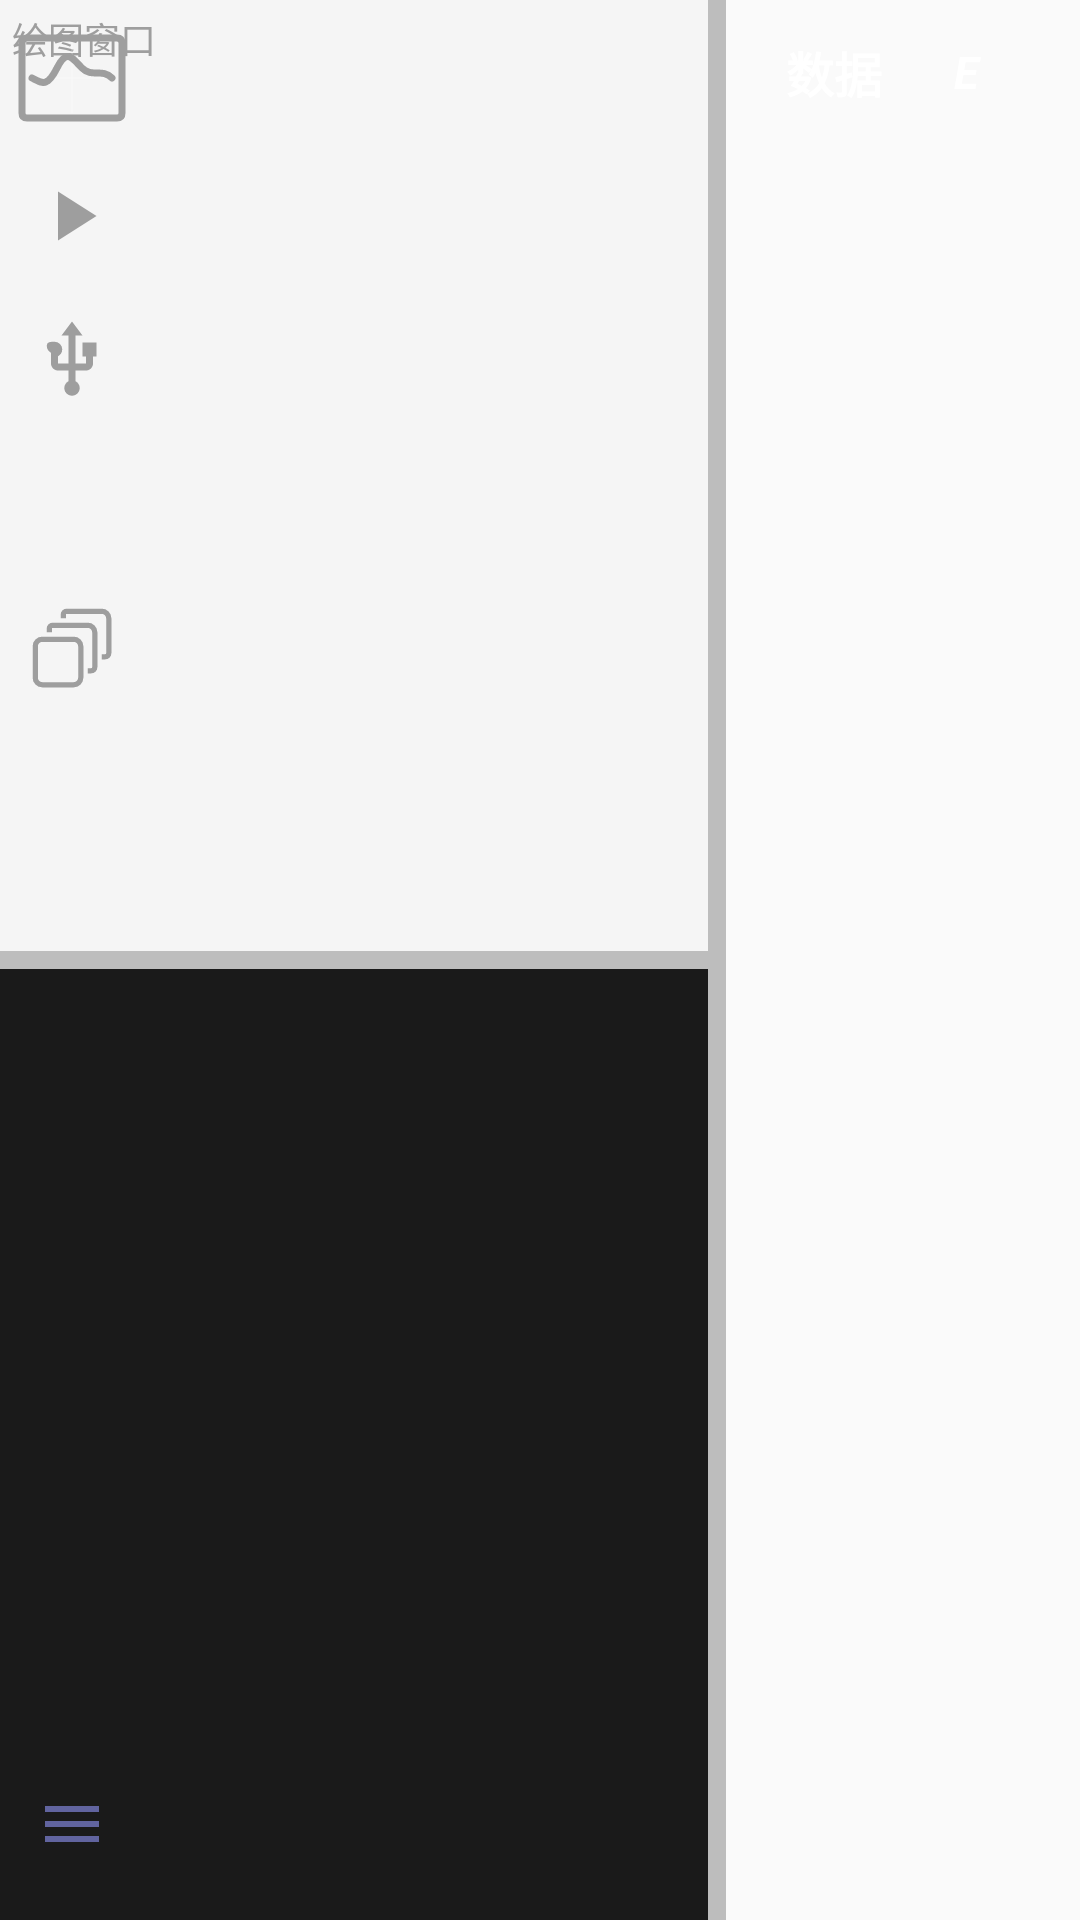

The Android layout XML behind this screen, and the referenced resources:
<!-- AndroidManifest.xml: activity theme Theme.ECHO.Splash -->
<!-- res/layout/activity_main.xml -->
<?xml version="1.0" encoding="utf-8"?>
<FrameLayout xmlns:android="http://schemas.android.com/apk/res/android"
    xmlns:app="http://schemas.android.com/apk/res-auto"
    android:id="@+id/rootContainer"
    android:layout_width="match_parent"
    android:layout_height="match_parent"
    android:keepScreenOn="true"
    android:clipChildren="false">

    <LinearLayout
        android:id="@+id/workArea"
        android:layout_width="match_parent"
        android:layout_height="match_parent"
        android:orientation="horizontal"
        android:baselineAligned="false"
        android:clickable="true"
        android:focusable="true">

        <LinearLayout android:id="@+id/leftPanel"
            android:layout_width="0dp" android:layout_height="match_parent"
            android:layout_weight="2" android:orientation="vertical"
            android:baselineAligned="false">

            <FrameLayout android:id="@+id/plotContainer"
                android:layout_width="match_parent" android:layout_height="0dp"
                android:layout_weight="1"
                android:background="#F5F5F5" android:padding="4dp">
                <TextView android:layout_width="wrap_content" android:layout_height="wrap_content"
                    android:layout_gravity="top|start" android:text="@string/plot_title"
                    android:textColor="#9E9E9E" android:textSize="12sp" />
            </FrameLayout>

            <View android:id="@+id/hDivider"
                android:layout_width="match_parent" android:layout_height="6dp"
                android:background="@drawable/bg_hdivider" />

            <FrameLayout android:id="@+id/outputContainer"
                android:layout_width="match_parent" android:layout_height="0dp"
                android:layout_weight="1"
                android:background="#1A1A1A">
            </FrameLayout>
        </LinearLayout>

        <View android:id="@+id/vDivider"
            android:layout_width="6dp" android:layout_height="match_parent"
            android:background="@drawable/bg_vdivider" />

        <FrameLayout android:id="@+id/paramsContainer"
            android:layout_width="0dp" android:layout_height="match_parent"
            android:layout_weight="1"
            android:background="#FAFAFA">

            <LinearLayout
                android:layout_width="match_parent"
                android:layout_height="match_parent"
                android:orientation="vertical">

                <LinearLayout
                    android:id="@+id/paramHeader"
                    android:layout_width="match_parent"
                    android:layout_height="48dp"
                    android:gravity="center_vertical"
                    android:orientation="horizontal"
                    android:paddingStart="20dp"
                    android:paddingEnd="20dp">
                    <TextView
                        android:id="@+id/paramHeaderTitle"
                        android:layout_width="wrap_content"
                        android:layout_height="wrap_content"
                        android:text="@string/param_header_title"
                        android:textColor="@android:color/white"
                        android:textSize="16sp"
                        android:textStyle="bold" />
                    <Space
                        android:layout_width="0dp"
                        android:layout_height="1dp"
                        android:layout_weight="1" />
                    <TextView
                        android:id="@+id/paramRelearnBtn"
                        android:layout_width="36dp"
                        android:layout_height="28dp"
                        android:gravity="center"
                        android:text="@string/param_relearn"
                        android:textColor="@android:color/white"
                        android:textSize="15sp"
                        android:textStyle="bold|italic"
                        android:clickable="true"
                        android:focusable="true" />
                </LinearLayout>

                
                <LinearLayout
                    android:id="@+id/paramSubHeader"
                    android:layout_width="match_parent"
                    android:layout_height="24dp"
                    android:gravity="center_vertical"
                    android:paddingStart="20dp"
                    android:paddingEnd="20dp"
                    android:background="#80B3E5FC"
                    android:visibility="gone">

                    <TextView
                        android:id="@+id/paramSubHeaderLeft"
                        android:layout_width="wrap_content"
                        android:layout_height="wrap_content"
                        android:textSize="12sp"
                        android:textColor="#616161"
                        android:singleLine="true" />

                    <Space
                        android:layout_width="0dp"
                        android:layout_height="1dp"
                        android:layout_weight="1" />

                    <TextView
                        android:id="@+id/paramSubHeaderFps"
                        android:layout_width="wrap_content"
                        android:layout_height="wrap_content"
                        android:textSize="13sp"
                        android:textStyle="bold"
                        android:textColor="#616161"
                        android:singleLine="true" />
                </LinearLayout>

                <ScrollView
                    android:id="@+id/paramScrollView"
                    android:layout_width="match_parent"
                    android:layout_height="0dp"
                    android:layout_weight="1">
                    <LinearLayout
                        android:id="@+id/paramListView"
                        android:layout_width="match_parent"
                        android:layout_height="wrap_content"
                        android:orientation="vertical"
                        android:paddingTop="8dp"
                        android:paddingStart="16dp"
                        android:paddingEnd="16dp" />
                </ScrollView>

            </LinearLayout>
        </FrameLayout>
    </LinearLayout>

    <View android:id="@+id/scrimOverlay"
        android:layout_width="match_parent" android:layout_height="match_parent"
        android:background="#80000000" android:alpha="0"
        android:clickable="true" android:focusable="true"
        android:visibility="gone" />

    <com.google.android.material.navigation.NavigationView
        android:id="@+id/navViewA"
        android:layout_width="wrap_content"
        android:layout_height="match_parent"
        android:clickable="true" android:focusable="true"
        android:visibility="gone"
        app:headerLayout="@layout/nav_header"
        app:menu="@menu/nav_drawer" />

    <com.google.android.material.navigation.NavigationView
        android:id="@+id/navViewB"
        android:layout_width="wrap_content"
        android:layout_height="match_parent"
        android:clickable="true" android:focusable="true"
        android:visibility="gone"
        app:headerLayout="@layout/nav_header"
        app:menu="@menu/nav_drawer" />

    <FrameLayout
        android:id="@+id/menuBar"
        android:layout_width="48dp"
        android:layout_height="match_parent"
        android:elevation="50dp"
        android:clickable="true" android:focusable="true">

        
        <View
            android:id="@+id/menuBarHighlight"
            android:layout_width="match_parent"
            android:layout_height="0dp"
            android:background="@drawable/bg_menu_highlight"
            android:visibility="gone" />

        <LinearLayout
            android:layout_width="match_parent"
            android:layout_height="match_parent"
            android:orientation="vertical"
            android:gravity="center_horizontal">

            
            <View
                android:id="@+id/menuBarDecoration"
                android:layout_width="40dp" android:layout_height="40dp"
                android:layout_marginTop="6dp"
                android:background="@drawable/bg_decoration"
                android:clickable="false" android:focusable="false"
                android:contentDescription="@null" />

            <ImageButton android:id="@+id/menuBarConnect"
                android:layout_width="40dp" android:layout_height="40dp"
                android:layout_marginTop="6dp"
                android:background="?attr/selectableItemBackgroundBorderless"
                android:contentDescription="@string/connect"
                android:scaleType="centerInside"
                android:src="@drawable/ic_connect_off" android:padding="6dp" />
            <ImageButton android:id="@+id/menuBarProtocol"
                android:layout_width="40dp" android:layout_height="40dp"
                android:layout_marginTop="8dp"
                android:background="?attr/selectableItemBackgroundBorderless"
                android:contentDescription="@string/protocol"
                android:scaleType="centerInside"
                android:src="@drawable/ic_protocol" android:padding="6dp" />
            <ImageButton android:id="@+id/menuBarCommand"
                android:layout_width="40dp" android:layout_height="40dp"
                android:layout_marginTop="8dp"
                android:background="?attr/selectableItemBackgroundBorderless"
                android:contentDescription="@string/command"
                android:scaleType="centerInside"
                android:src="@drawable/ic_command" android:padding="6dp" />
            <ImageButton android:id="@+id/menuBarControl"
                android:layout_width="40dp" android:layout_height="40dp"
                android:layout_marginTop="8dp"
                android:background="?attr/selectableItemBackgroundBorderless"
                android:contentDescription="@string/control"
                android:scaleType="centerInside"
                android:src="@drawable/ic_control" android:padding="6dp" />
            <Space android:layout_width="1dp" android:layout_height="0dp" android:layout_weight="1" />
            <ImageButton android:id="@+id/menuBarSetting"
                android:layout_width="40dp" android:layout_height="40dp"
                android:layout_marginBottom="12dp"
                android:background="?attr/selectableItemBackgroundBorderless"
                android:contentDescription="@string/settings"
                android:scaleType="centerInside"
                android:src="@drawable/ic_settings"
                android:padding="8dp" />
        </LinearLayout>
    </FrameLayout>

</FrameLayout>
<!-- res/layout/nav_header.xml (included above) -->
<?xml version="1.0" encoding="utf-8"?>
<LinearLayout xmlns:android="http://schemas.android.com/apk/res/android"
    android:layout_width="match_parent"
    android:layout_height="wrap_content"
    android:gravity="center_vertical"
    android:orientation="vertical"
    android:padding="20dp">

    <TextView
        android:id="@+id/navHeaderTitle"
        android:layout_width="wrap_content"
        android:layout_height="wrap_content"
        android:text="@string/nav_header_settings"
        android:textColor="@android:color/white"
        android:textSize="16sp"
        android:textStyle="bold" />

</LinearLayout>
<!-- resources referenced by this layout -->
<resources>
  <!-- drawable bg_hdivider (drawable) -->
  <?xml version="1.0" encoding="utf-8"?>
  <shape xmlns:android="http://schemas.android.com/apk/res/android"
      android:shape="rectangle">
      <solid android:color="#BDBDBD" />
  </shape>
  <!-- drawable bg_menu_highlight (drawable) -->
  <?xml version="1.0" encoding="utf-8"?>
  <vector xmlns:android="http://schemas.android.com/apk/res/android"
      android:width="48dp"
      android:height="64dp"
      android:viewportWidth="48"
      android:viewportHeight="64">
      <path
          android:fillColor="@android:color/white"
          android:pathData="M8,8 L40,8 A8,8 0 0,0 48,0 L48,64 A8,8 0 0,0 40,56 L8,56 A8,8 0 0,1 0,48 L0,16 A8,8 0 0,1 8,8 Z" />
  </vector>
  <!-- drawable bg_vdivider (drawable) -->
  <?xml version="1.0" encoding="utf-8"?>
  <shape xmlns:android="http://schemas.android.com/apk/res/android"
      android:shape="rectangle">
      <solid android:color="#BDBDBD" />
  </shape>
  <!-- drawable ic_connect_off (drawable) -->
  <?xml version="1.0" encoding="utf-8"?>
  <vector xmlns:android="http://schemas.android.com/apk/res/android"
      android:width="32dp"
      android:height="32dp"
      android:viewportWidth="24"
      android:viewportHeight="24">
      <path
          android:fillColor="#9E9E9E"
          android:pathData="M8,5v14l11,-7z" />
  </vector>
  <!-- drawable ic_protocol (drawable) -->
  <?xml version="1.0" encoding="utf-8"?>
  <vector xmlns:android="http://schemas.android.com/apk/res/android"
      android:width="32dp"
      android:height="32dp"
      android:viewportWidth="24"
      android:viewportHeight="24">
      <path
          android:fillColor="#9E9E9E"
          android:pathData="M15,7v4h1v2h-3V5h2l-3,-4 -3,4h2v8H8v-2.07c0.7,-0.37 1.2,-1.08 1.2,-1.93 0,-1.21 -0.99,-2.2 -2.2,-2.2S4.8,6.79 4.8,8c0,0.85 0.5,1.56 1.2,1.93V13c0,1.1 0.9,2 2,2h3v3.05c-0.71,0.37 -1.2,1.1 -1.2,1.95 0,1.22 0.99,2.2 2.2,2.2s2.2,-0.98 2.2,-2.2c0,-0.85 -0.49,-1.58 -1.2,-1.95V15h3c1.1,0 2,-0.9 2,-2v-2h1V7h-4z" />
  </vector>
  <!-- drawable ic_settings (drawable) -->
  <?xml version="1.0" encoding="utf-8"?>
  <vector xmlns:android="http://schemas.android.com/apk/res/android"
      android:width="24dp"
      android:height="24dp"
      android:viewportWidth="24"
      android:viewportHeight="24"
      android:tint="#FF61649F">
      <path
          android:fillColor="@android:color/white"
          android:pathData="M3,18h18v-2H3v2zM3,13h18v-2H3v2zM3,6v2h18V6H3z" />
  </vector>
  <string name="command">命令</string>
  <string name="connect">连接</string>
  <string name="control">控件</string>
  <string name="nav_header_settings">ECHO+ 设置</string>
  <string name="param_header_title">数据</string>
  <string name="param_relearn">E</string>
  <string name="plot_title">绘图窗口</string>
  <string name="protocol">协议与连接</string>
  <string name="settings">设置</string>
  <style name="Theme.ECHO.Splash" parent="Theme.ECHO">
          <item name="android:windowBackground">@drawable/splash_background</item>
          <item name="android:statusBarColor">#FF2983BB</item>
          <item name="android:navigationBarColor">#FF2983BB</item>
      </style>
  <style name="Theme.ECHO" parent="Theme.MaterialComponents.Light.NoActionBar">
          <item name="colorPrimary">#FF2983BB</item>
          <item name="colorOnPrimary">@android:color/white</item>
          <item name="colorSecondary">#FF03DAC5</item>
          <item name="colorOnSecondary">@android:color/black</item>
      </style>
  <!-- drawable splash_background (drawable) -->
  <?xml version="1.0" encoding="utf-8"?>
  <layer-list xmlns:android="http://schemas.android.com/apk/res/android"
      android:opacity="opaque">
      
      <item android:drawable="@color/splash_background" />
  
      
      <item
          android:drawable="@drawable/ic_splash_foreground"
          android:gravity="center" />
  </layer-list>
  <color name="splash_background">#FF2983BB</color>
</resources>
